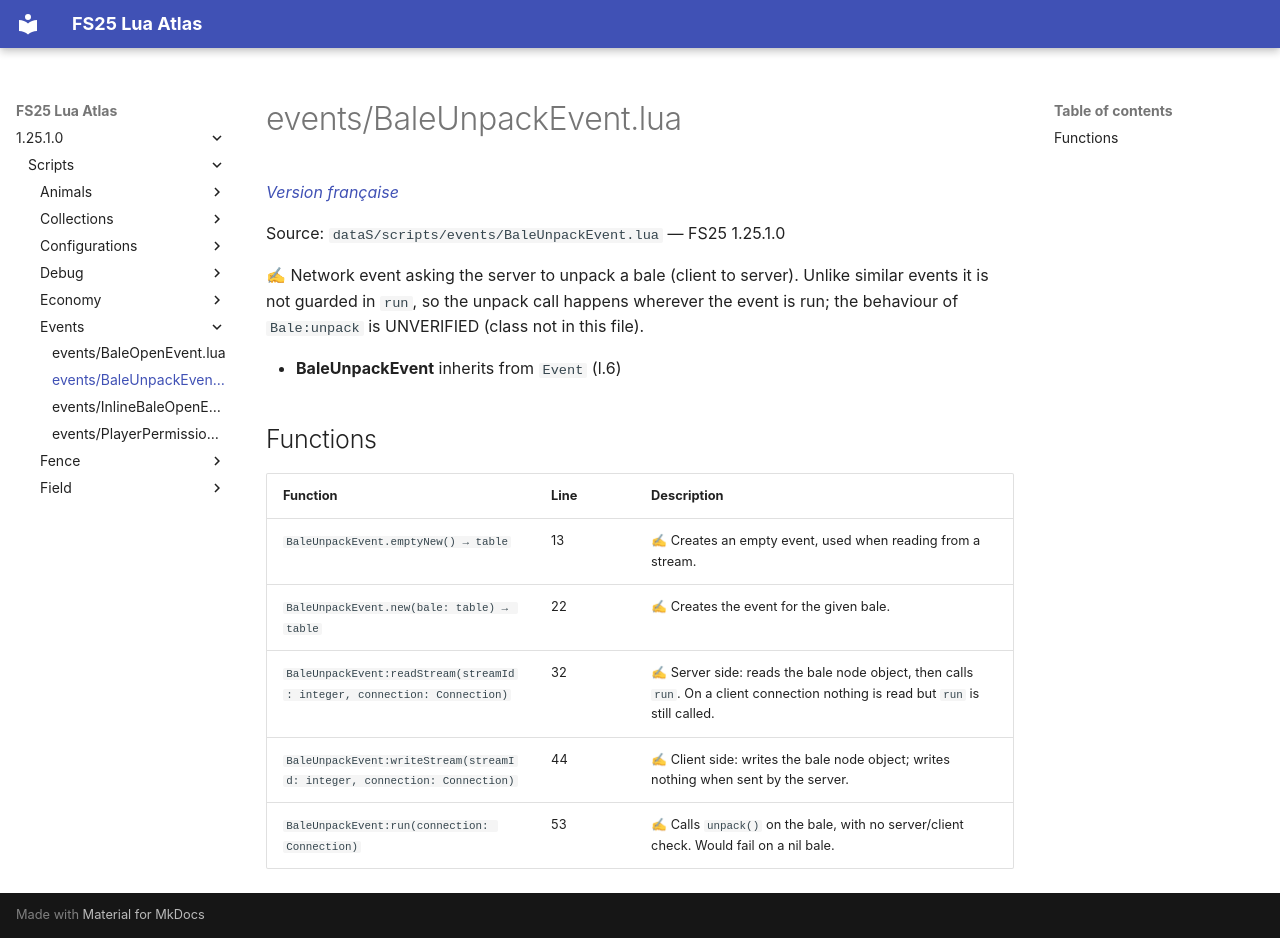

repository: Tim0219800/fs25-lua-atlas · page: 1.25.1.0/scripts/events/BaleUnpackEvent.html · generator: mkdocs

# events/BaleUnpackEvent.lua

*[Version française](../../fr/scripts/events/BaleUnpackEvent.md)*

Source: `dataS/scripts/events/BaleUnpackEvent.lua` — FS25 1.25.1.0

✍ Network event asking the server to unpack a bale (client to server). Unlike similar events it is not guarded in `run`, so the unpack call happens wherever the event is run; the behaviour of `Bale:unpack` is UNVERIFIED (class not in this file).

- **BaleUnpackEvent** inherits from `Event` (l.6)

## Functions

| Function | Line | Description |
|---|---|---|
| `BaleUnpackEvent.emptyNew() → table` | 13 | ✍ Creates an empty event, used when reading from a stream. |
| `BaleUnpackEvent.new(bale: table) → table` | 22 | ✍ Creates the event for the given bale. |
| `BaleUnpackEvent:readStream(streamId: integer, connection: Connection)` | 32 | ✍ Server side: reads the bale node object, then calls `run`. On a client connection nothing is read but `run` is still called. |
| `BaleUnpackEvent:writeStream(streamId: integer, connection: Connection)` | 44 | ✍ Client side: writes the bale node object; writes nothing when sent by the server. |
| `BaleUnpackEvent:run(connection: Connection)` | 53 | ✍ Calls `unpack()` on the bale, with no server/client check. Would fail on a nil bale. |
